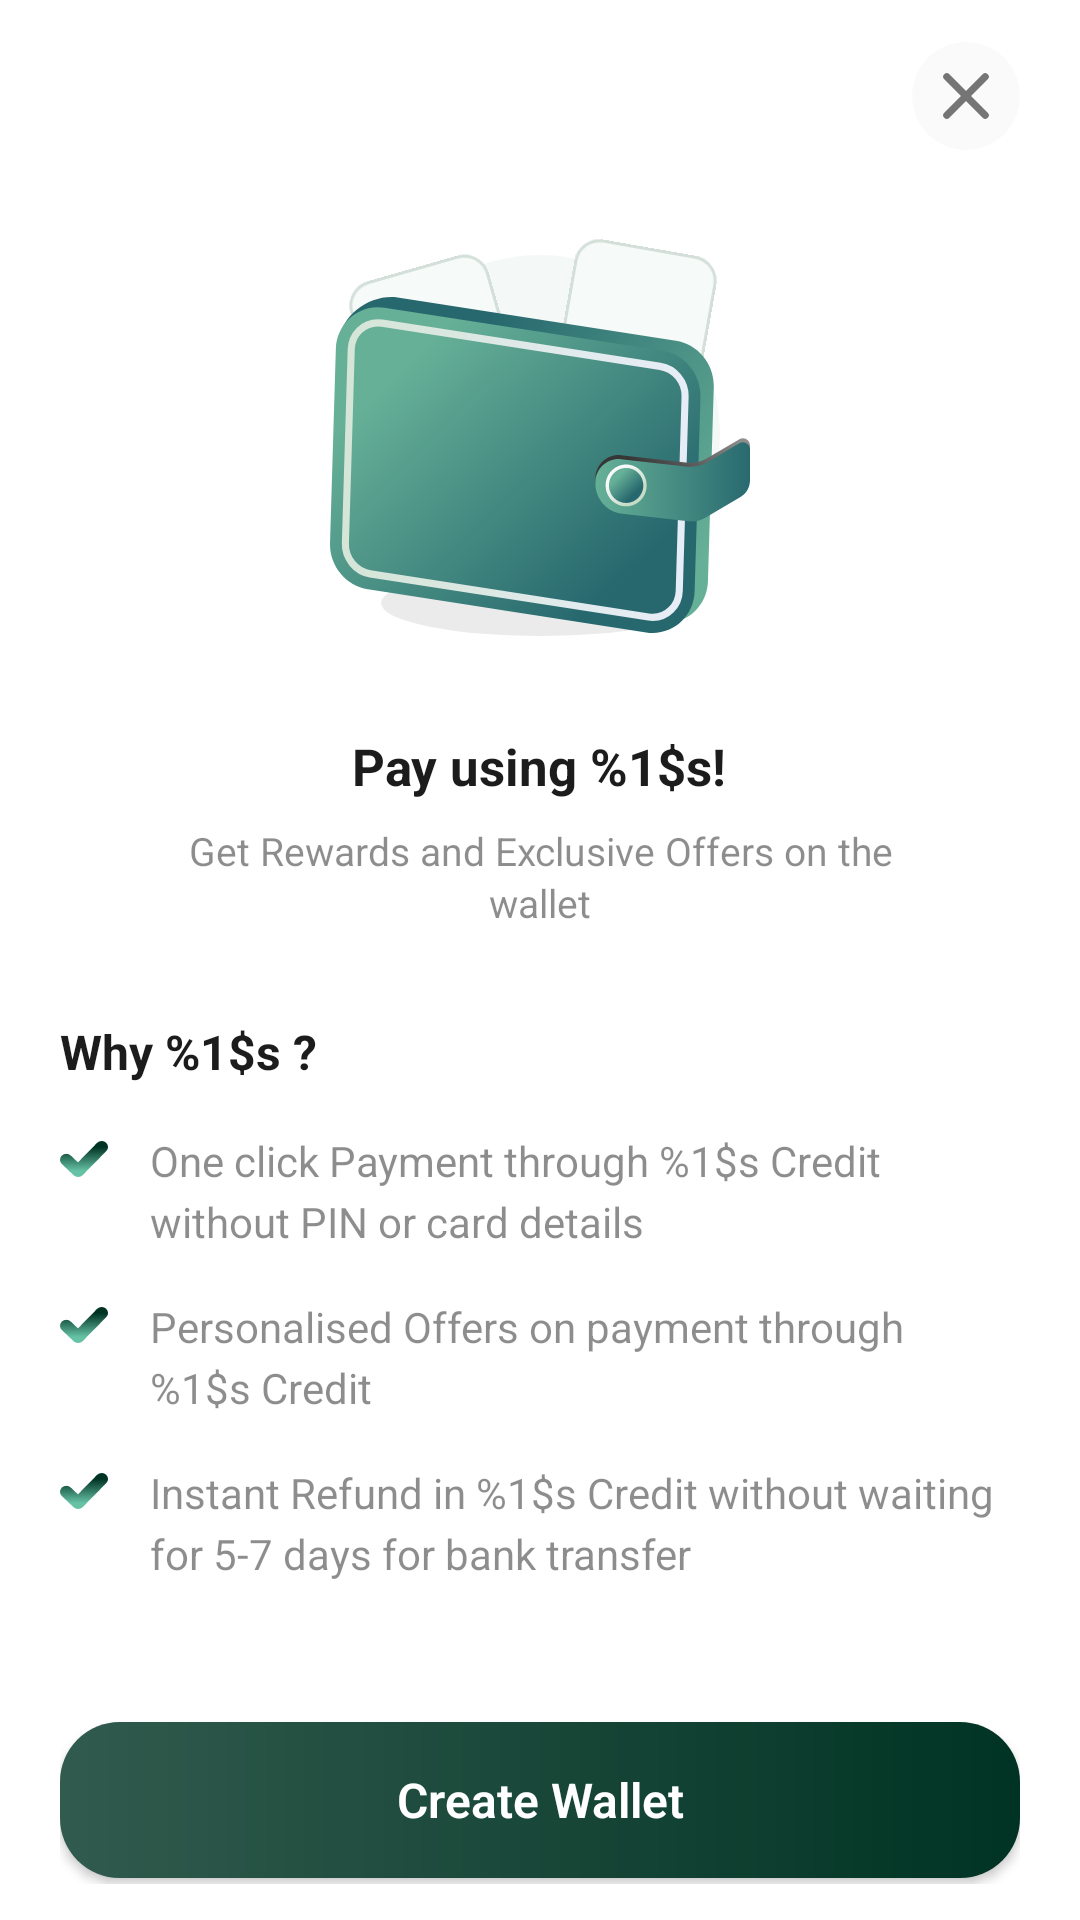

Layout XML and referenced resources for this Android screen:
<!-- AndroidManifest.xml: fallback theme Theme.MaterialComponents.DayNight.NoActionBar -->
<!-- res/layout/brand_wallet_activation_bottom_sheet.xml -->
<?xml version="1.0" encoding="utf-8"?>
<androidx.constraintlayout.widget.ConstraintLayout xmlns:android="http://schemas.android.com/apk/res/android"
    xmlns:app="http://schemas.android.com/apk/res-auto"
    xmlns:tools="http://schemas.android.com/tools"
    android:layout_width="match_parent"
    android:layout_height="match_parent"
    android:background="@drawable/bottomsheet_rounded_corners"
    android:paddingStart="20dp"
    android:paddingTop="14dp"
    android:paddingEnd="20dp"
    android:paddingBottom="12dp">

    <androidx.core.widget.NestedScrollView
        android:id="@+id/brand_wallet_sheet_scroll"
        android:layout_width="0dp"
        android:layout_height="0dp"
        android:clipToPadding="false"
        android:fillViewport="true"
        android:overScrollMode="never"
        android:paddingBottom="8dp"
        app:layout_constraintBottom_toTopOf="@id/brand_wallet_sheet_create_wallet"
        app:layout_constraintEnd_toEndOf="parent"
        app:layout_constraintStart_toStartOf="parent"
        app:layout_constraintTop_toTopOf="parent">

        <LinearLayout
            android:layout_width="match_parent"
            android:layout_height="wrap_content"
            android:orientation="vertical">

            <androidx.appcompat.widget.AppCompatImageView
                android:id="@+id/brand_wallet_sheet_close"
                android:layout_width="36dp"
                android:layout_height="36dp"
                android:layout_gravity="end"
                android:background="@drawable/circle_background"
                android:backgroundTint="@color/black_text_8"
                android:contentDescription="@string/close"
                android:padding="10dp"
                android:src="@drawable/ic_cancel_close"
                app:tint="@color/black_text_60" />

            <FrameLayout
                android:id="@+id/brand_wallet_sheet_illustration"
                android:layout_width="182dp"
                android:layout_height="158dp"
                android:layout_gravity="center_horizontal"
                android:layout_marginTop="16dp">

                <View
                    android:layout_width="120dp"
                    android:layout_height="120dp"
                    android:layout_gravity="center"
                    android:background="@drawable/brand_wallet_sheet_backdrop" />

                <View
                    android:layout_width="106dp"
                    android:layout_height="22dp"
                    android:layout_gravity="bottom|center_horizontal"
                    android:layout_marginBottom="12dp"
                    android:background="@drawable/brand_wallet_sheet_shadow" />

                <View
                    android:layout_width="48dp"
                    android:layout_height="76dp"
                    android:layout_gravity="top|center_horizontal"
                    android:layout_marginTop="22dp"
                    android:layout_marginEnd="32dp"
                    android:alpha="0.96"
                    android:background="@drawable/brand_wallet_sheet_note"
                    android:rotation="-16" />

                <View
                    android:layout_width="48dp"
                    android:layout_height="76dp"
                    android:layout_gravity="top|center_horizontal"
                    android:layout_marginStart="30dp"
                    android:layout_marginTop="16dp"
                    android:alpha="0.96"
                    android:background="@drawable/brand_wallet_sheet_note"
                    android:rotation="10" />

                <androidx.appcompat.widget.AppCompatImageView
                    android:id="@+id/brand_wallet_sheet_wallet_icon"
                    android:layout_width="144dp"
                    android:layout_height="112dp"
                    android:layout_gravity="center"
                    android:layout_marginTop="10dp"
                    android:src="@drawable/brand_wallet_logo"
                    tools:ignore="UseAppTint" />

            </FrameLayout>

            <TextView
                android:id="@+id/brand_wallet_sheet_title"
                android:layout_width="wrap_content"
                android:layout_height="wrap_content"
                android:layout_gravity="center_horizontal"
                android:layout_marginTop="20dp"
                android:fontFamily="sans-serif-medium"
                android:text="@string/brand_wallet_bottom_sheet_title"
                android:textColor="@color/black_text"
                android:textFontWeight="700"
                android:textSize="17sp" />

            <TextView
                android:id="@+id/brand_wallet_sheet_subtitle"
                android:layout_width="match_parent"
                android:layout_height="wrap_content"
                android:layout_marginTop="8dp"
                android:gravity="center"
                android:lineSpacingExtra="2dp"
                android:paddingHorizontal="26dp"
                android:text="@string/brand_wallet_bottom_sheet_subtitle"
                android:textColor="@color/black_text_50"
                android:textFontWeight="500"
                android:textSize="13sp" />

            <TextView
                android:id="@+id/brand_wallet_sheet_why"
                android:layout_width="wrap_content"
                android:layout_height="wrap_content"
                android:layout_marginTop="30dp"
                android:fontFamily="sans-serif-medium"
                android:text="@string/brand_wallet_bottom_sheet_why"
                android:textColor="@color/black_text"
                android:textFontWeight="700"
                android:textSize="16sp" />

            <LinearLayout
                android:id="@+id/brand_wallet_sheet_stepper_content"
                android:layout_width="match_parent"
                android:layout_height="wrap_content"
                android:layout_marginTop="16dp"
                android:paddingEnd="6dp"
                android:orientation="vertical">

                <LinearLayout
                    android:layout_width="match_parent"
                    android:layout_height="wrap_content"
                    android:gravity="top"
                    android:orientation="horizontal">

                    <ImageView
                        android:layout_width="16dp"
                        android:layout_height="12dp"
                        android:layout_marginTop="3dp"
                        android:importantForAccessibility="no"
                        android:src="@drawable/brand_wallet_stepper" />

                    <TextView
                        android:id="@+id/brand_wallet_sheet_stepper_line_one"
                        android:layout_width="0dp"
                        android:layout_height="wrap_content"
                        android:layout_marginStart="14dp"
                        android:layout_weight="1"
                        android:lineSpacingExtra="4dp"
                        android:text="@string/brand_wallet_stepper_line_one"
                        android:textColor="@color/black_text_50"
                        android:textFontWeight="500"
                        android:textSize="14sp" />

                </LinearLayout>

                <LinearLayout
                    android:layout_width="match_parent"
                    android:layout_height="wrap_content"
                    android:layout_marginTop="16dp"
                    android:gravity="top"
                    android:orientation="horizontal">

                    <ImageView
                        android:layout_width="16dp"
                        android:layout_height="12dp"
                        android:layout_marginTop="3dp"
                        android:importantForAccessibility="no"
                        android:src="@drawable/brand_wallet_stepper" />

                    <TextView
                        android:id="@+id/brand_wallet_sheet_stepper_line_two"
                        android:layout_width="0dp"
                        android:layout_height="wrap_content"
                        android:layout_marginStart="14dp"
                        android:layout_weight="1"
                        android:lineSpacingExtra="4dp"
                        android:text="@string/brand_wallet_stepper_line_two"
                        android:textColor="@color/black_text_50"
                        android:textFontWeight="500"
                        android:textSize="14sp" />

                </LinearLayout>

                <LinearLayout
                    android:layout_width="match_parent"
                    android:layout_height="wrap_content"
                    android:layout_marginTop="16dp"
                    android:gravity="top"
                    android:orientation="horizontal">

                    <ImageView
                        android:layout_width="16dp"
                        android:layout_height="12dp"
                        android:layout_marginTop="3dp"
                        android:importantForAccessibility="no"
                        android:src="@drawable/brand_wallet_stepper" />

                    <TextView
                        android:id="@+id/brand_wallet_sheet_stepper_line_three"
                        android:layout_width="0dp"
                        android:layout_height="wrap_content"
                        android:layout_marginStart="14dp"
                        android:layout_weight="1"
                        android:lineSpacingExtra="4dp"
                        android:text="@string/brand_wallet_stepper_line_three"
                        android:textColor="@color/black_text_50"
                        android:textFontWeight="500"
                        android:textSize="14sp" />

                </LinearLayout>

            </LinearLayout>

            <TextView
                android:id="@+id/brand_wallet_sheet_terms"
                android:layout_width="match_parent"
                android:layout_height="wrap_content"
                android:layout_marginTop="18dp"
                android:lineSpacingExtra="1dp"
                android:textColor="@color/black_text_50"
                android:textSize="12sp"
                tools:text="By proceeding, I agree to the Wallet Terms &amp; Conditions and understand that a wallet associated to Croma will be created" />

        </LinearLayout>

    </androidx.core.widget.NestedScrollView>

    <androidx.appcompat.widget.AppCompatButton
        android:id="@+id/brand_wallet_sheet_create_wallet"
        android:layout_width="0dp"
        android:layout_height="52dp"
        android:layout_marginTop="8dp"
        android:layout_marginBottom="2dp"
        android:background="@drawable/primary_button_background"
        android:fontFamily="sans-serif-medium"
        android:minHeight="52dp"
        android:text="@string/brand_wallet_create_wallet"
        android:textAllCaps="false"
        android:textColor="@color/white"
        android:textFontWeight="600"
        android:textSize="16sp"
        app:layout_constraintBottom_toBottomOf="parent"
        app:layout_constraintEnd_toEndOf="parent"
        app:layout_constraintStart_toStartOf="parent" />
</androidx.constraintlayout.widget.ConstraintLayout>
<!-- resources referenced by this layout -->
<resources>
  <color name="black_text">#1C1C1C</color>
  <color name="black_text_50">#801C1C1C</color>
  <color name="black_text_60">#991C1C1C</color>
  <color name="black_text_8">#141C1C1C</color>
  <color name="white">#FFFFFF</color>
  <!-- drawable bottomsheet_rounded_corners (drawable) -->
  <shape xmlns:android="http://schemas.android.com/apk/res/android"
      android:shape="rectangle">
      <solid android:color="@android:color/white" />
      <corners android:topLeftRadius="30dp"
          android:topRightRadius="30dp" />
  </shape>
  <!-- drawable brand_wallet_sheet_backdrop (drawable) -->
  <?xml version="1.0" encoding="utf-8"?>
  <shape xmlns:android="http://schemas.android.com/apk/res/android"
      android:shape="oval">
      <solid android:color="#F4F8F6" />
  </shape>
  <!-- drawable brand_wallet_sheet_note (drawable) -->
  <?xml version="1.0" encoding="utf-8"?>
  <shape xmlns:android="http://schemas.android.com/apk/res/android"
      android:shape="rectangle">
      <solid android:color="#F6FAF8" />
      <corners android:radius="8dp" />
      <stroke
          android:width="1dp"
          android:color="#FFD1DED7" />
  </shape>
  <!-- drawable brand_wallet_sheet_shadow (drawable) -->
  <?xml version="1.0" encoding="utf-8"?>
  <shape xmlns:android="http://schemas.android.com/apk/res/android"
      android:shape="oval">
      <solid android:color="#14000000" />
  </shape>
  <!-- drawable circle_background (drawable) -->
  <?xml version="1.0" encoding="utf-8"?>
  <shape xmlns:android="http://schemas.android.com/apk/res/android"
      android:shape="oval">
      <size
          android:width="24dp"
          android:height="24dp" />
      <solid android:color="@color/white_24_opactiy" /> </shape>
  <!-- drawable ic_cancel_close (drawable) -->
  <vector xmlns:android="http://schemas.android.com/apk/res/android"
      android:width="10dp"
      android:height="10dp"
      android:viewportWidth="10"
      android:viewportHeight="10">
    <path
        android:pathData="M9,1L1,9"
        android:strokeLineJoin="round"
        android:strokeWidth="1.5"
        android:fillColor="#00000000"
        android:strokeColor="#ffffff"
        android:strokeLineCap="round"/>
    <path
        android:pathData="M9,9L1,1"
        android:strokeLineJoin="round"
        android:strokeWidth="1.5"
        android:fillColor="#00000000"
        android:strokeColor="#ffffff"
        android:strokeLineCap="round"/>
  </vector>
  <!-- drawable primary_button_background (drawable) -->
  <?xml version="1.0" encoding="utf-8"?>
  <layer-list xmlns:android="http://schemas.android.com/apk/res/android">
  
      <item>
          <shape android:shape="rectangle">
              <solid android:color="@color/colorPrimary" />
              <corners android:radius="20dp" />
          </shape>
      </item>
  
      <item>
          <shape android:shape="rectangle">
              <gradient
                  android:angle="0"
                  android:startColor="#31FFFFFF" android:endColor="#00FFFFFF"   android:type="linear" />
              <corners android:radius="20dp" /> </shape>
      </item>
  
  </layer-list>
  <string name="brand_wallet_bottom_sheet_subtitle">Get Rewards and Exclusive Offers on the wallet</string>
  <string name="brand_wallet_bottom_sheet_title">Pay using %1$s!</string>
  <string name="brand_wallet_bottom_sheet_why">Why %1$s ?</string>
  <string name="brand_wallet_create_wallet">Create Wallet</string>
  <string name="brand_wallet_stepper_line_one">One click Payment through %1$s Credit without PIN or card details</string>
  <string name="brand_wallet_stepper_line_three">Instant Refund in %1$s Credit without waiting for 5-7 days for bank transfer</string>
  <string name="brand_wallet_stepper_line_two">Personalised Offers on payment through %1$s Credit</string>
  <string name="close">Close</string>
  <color name="white_24_opactiy">#3DFFFFFF</color>
  <color name="colorPrimary">#003323</color>
</resources>
